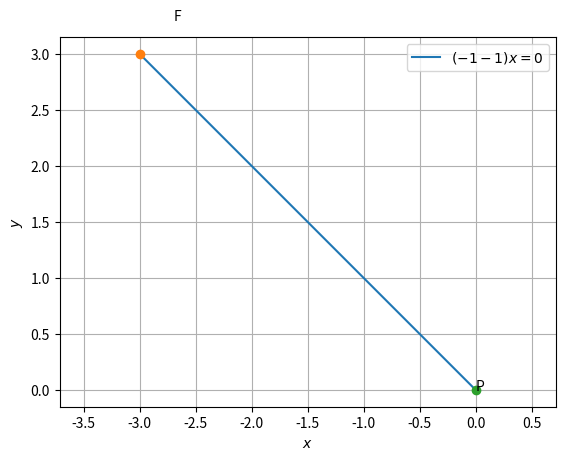

Generate this figure with matplotlib:
# -*- coding: utf-8 -*-
"""code-2.ipynb

Automatically generated by Colaboratory.

Original file is located at
    https://colab.research.google.com/<link-removed>
"""

import numpy as np


def dir_vec(A,B):
  return B-A

def norm_vec(A,B):
  return np.matmul(omat, dir_vec(A,B))

#Generate line points
#def line_gen(A,B):
#  len =10
#  dim = A.shape[0]
#  x_AB = np.zeros((dim,len))
#  lam_1 = np.linspace(0,1,len)
#  for i in range(len):
#    temp1 = A + lam_1[i]*(B-A)
#    x_AB[:,i]= temp1.T
#  return x_AB

#Generate line intercepts
def line_icepts(n,c):
  e1 = np.array([1,0]) 
  e2 = np.array([0,1]) 
  A = c*e1/(n@e1)
  B = c*e2/(n@e2)
  return A,B

#Generate line points
def line_dir_pt(m,A,k1,k2):
  len =10
  dim = A.shape[0]
  x_AB = np.zeros((dim,len))
  lam_1 = np.linspace(k1,k2,len)
  for i in range(len):
    temp1 = A + lam_1[i]*m
    x_AB[:,i]= temp1.T
  return x_AB
#Generate line points

def line_norm_eq(n,c,k):
  len =10
  dim = n.shape[0]
  m = omat@n
  m = m/np.linalg.norm(m)
#  x_AB = np.zeros((dim,2*len))
  x_AB = np.zeros((dim,len))
  lam_1 = np.linspace(k[0],k[1],len)
#  print(lam_1)
#  lam_2 = np.linspace(0,k2,len)
  if c==0:
    for i in range(len):
      temp1 = lam_1[i]*m
      x_AB[:,i]= temp1.T
  else:
    A,B = line_icepts(n,c)
    for i in range(len):
      temp1 = A + lam_1[i]*m
      x_AB[:,i]= temp1.T
#    temp2 = B + lam_2[i]*m
#    x_AB[:,i+len]= temp2.T
  return x_AB

#def line_dir_pt(m,A, dim):
#  len = 10
#  dim = A.shape[0]
#  x_AB = np.zeros((dim,len))
#  lam_1 = np.linspace(0,10,len)
#  for i in range(len):
#    temp1 = A + lam_1[i]*m
#    x_AB[:,i]= temp1.T
#  return x_AB


#Generate line points
def line_gen(A,B):
  len =10
  x_AB = np.zeros((2,len))
  lam_1 = np.linspace(0,1,len)
  for i in range(len):
    temp1 = A + lam_1[i]*(B-A)
    x_AB[:,i]= temp1.T
  return x_AB

#Foot of the Altitude
def alt_foot(A,B,C):
  m = B-C
  n = np.matmul(omat,m) 
  N=np.vstack((m,n))
  p = np.zeros(2)
  p[0] = m@A 
  p[1] = n@B
  #Intersection
  P=np.linalg.inv(N.T)@p
  return P

#Intersection of two lines
def line_intersect(n1,c1,n2,c2):
  N=np.vstack((n1,n2))
  p = np.array([c1,c2]) 
  #Intersection
  P=np.linalg.inv(N)@p
#  P=np.linalg.inv(N.T)@p
  return P

#Radius and centre of the circumcircle
#of triangle ABC
def ccircle(A,B,C):
  p = np.zeros(2)
  n1 = dir_vec(B,A)
  p[0] = 0.5*(np.linalg.norm(A)**2-np.linalg.norm(B)**2)
  n2 = dir_vec(C,B)
  p[1] = 0.5*(np.linalg.norm(B)**2-np.linalg.norm(C)**2)
  #Intersection
  N=np.vstack((n1,n2))
  O=np.linalg.inv(N)@p
  r = np.linalg.norm(A -O)
  return O,r

#Radius and centre of the incircle
#of triangle ABC
def icentre(A,B,C,k1,k2):
  p = np.zeros(2)
  t = norm_vec(B,C)
  n1 = t/np.linalg.norm(t)
  t = norm_vec(C,A)
  n2 = t/np.linalg.norm(t)
  t = norm_vec(A,B)
  n3 = t/np.linalg.norm(t)
  p[0] = n1@B- k1*n2@C
  p[1] = n2@C- k2*n3@A
  N=np.vstack((n1-k1*n2,n2-k2*n3))
  I=np.matmul(np.linalg.inv(N),p)
  r = n1@(I-B)
  #Intersection
  return I,r

def mult_line(A_I,b_z,k,m):
 for i in range(m):
  if i == 0:
    x = line_norm_eq(A_I[i,:],b_z[i],k[i,:])
  elif i == 1:
    y = line_norm_eq(A_I[i,:],b_z[i],k[i,:])
    z = np.vstack((x[None], y[None]))
  else:
    x = line_norm_eq(A_I[i,:],b_z[i],k[i,:])
    z = np.vstack((z,x[None]))
 return z

dvec = np.array([-1,1]) 
#Orthogonal matrix
omat = np.array([[0,1],[-1,0]])

import numpy as np
import matplotlib.pyplot as plt
import math as ma

def line_gen(A,B):
  len =10
  x_AB = np.zeros((2,len))
  lam_1 = np.linspace(0,1,len)
  for i in range(len):
    temp1 = A + lam_1[i]*(B-A)
    x_AB[:,i]= temp1.T
  return x_AB



m=1
a=ma.pi/2

A=np.array([-m,1]) #given line 
dir_A=np.array([1,m])  #direction vector

omat = np.array([[0,-1],[1,0]]) 
dir_L= omat@(dir_A.T)
d=0
L=omat@dir_L

lam=d/np.linalg.norm(L)
P=np.array([0,0])

C1=6
n=np.array([1,1])

C2=0
Aug=(A,L)

cs=np.array([C1,C2])
F=np.linalg.inv(Aug)@cs


x_FP=line_gen(F,P)
plt.plot(x_FP[0,:],x_FP[1,:],label='$(-1 -1)x=0$')

plt.grid() 
plt.plot(F[0], F[1], 'o')
plt.text(F[0] * (1 - 0.1), F[1] * (1 + 0.1) , 'F')
plt.plot(P[0], P[1], 'o')
plt.text(P[0] * (1 - 0.1), P[1] * (1 + 0.1) , 'P')

plt.xlabel('$x$')
plt.ylabel('$y$')

plt.legend(loc='upper right')
plt.axis('equal')
plt.show()